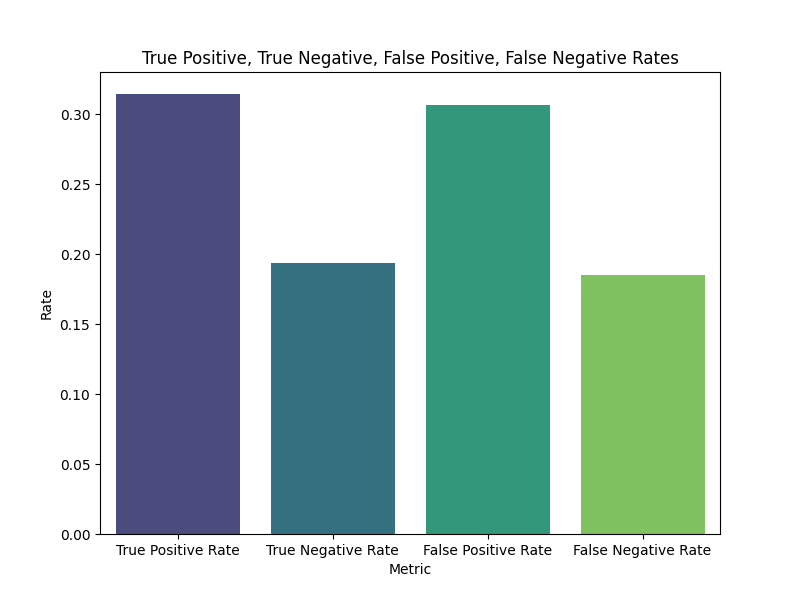

The table this chart was drawn from, first rows:
Metric, Rate
True Positive Rate, 0.3145
True Negative Rate, 0.1935
False Positive Rate, 0.3065
False Negative Rate, 0.1855
